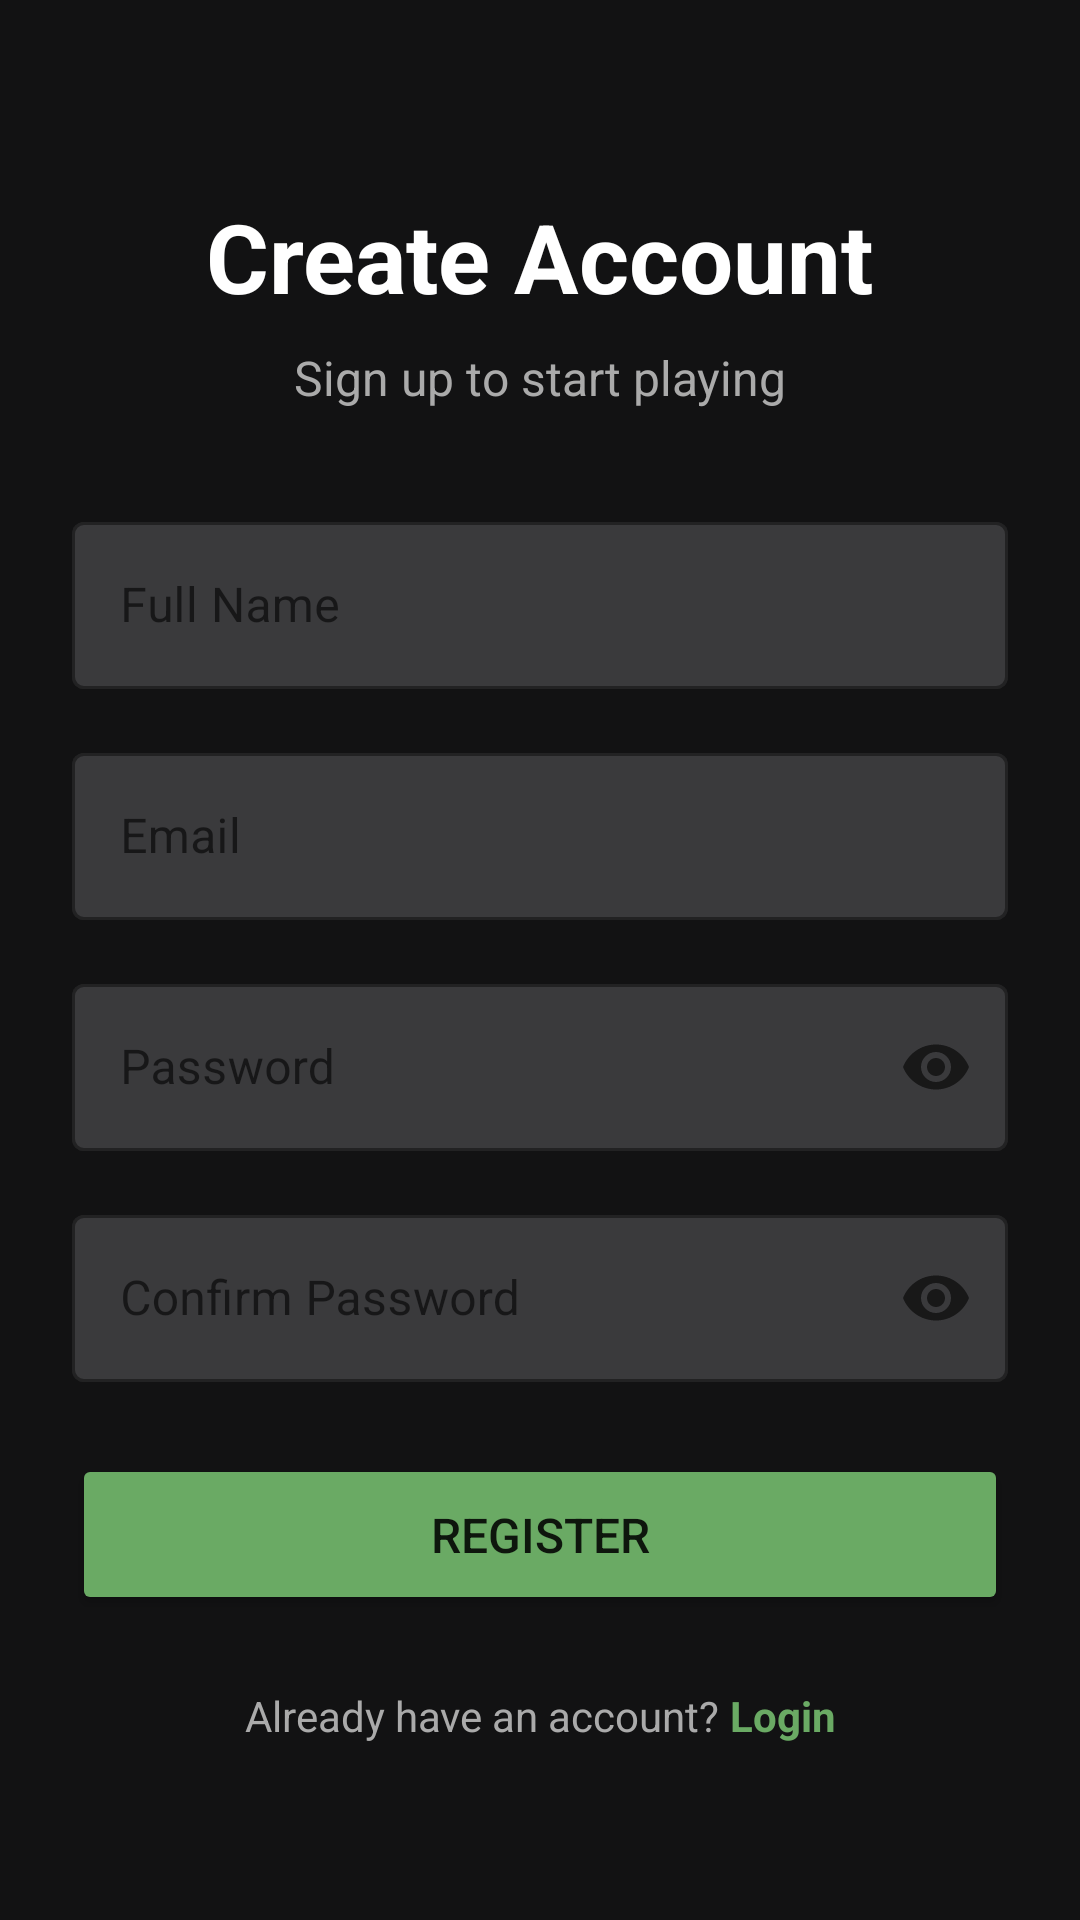

Produce the Android XML layout that renders to this screen, including the resource entries it uses.
<!-- AndroidManifest.xml: activity theme Theme.MaterialComponents.DayNight.NoActionBar -->
<!-- res/layout/activity_register.xml -->
<?xml version="1.0" encoding="utf-8"?>
<ScrollView
    xmlns:android="http://schemas.android.com/apk/res/android"
    xmlns:app="http://schemas.android.com/apk/res-auto"
    android:layout_width="match_parent"
    android:layout_height="match_parent"
    android:fillViewport="true"
    android:fitsSystemWindows="true"
    android:background="@color/background">

    <androidx.constraintlayout.widget.ConstraintLayout
        android:layout_width="match_parent"
        android:layout_height="wrap_content"
        android:padding="24dp">

        <TextView
            android:id="@+id/tv_title"
            android:layout_width="wrap_content"
            android:layout_height="wrap_content"
            android:text="Create Account"
            android:textSize="32sp"
            android:textStyle="bold"
            android:textColor="@color/text_primary"
            app:layout_constraintTop_toTopOf="parent"
            app:layout_constraintStart_toStartOf="parent"
            app:layout_constraintEnd_toEndOf="parent"
            android:layout_marginTop="40dp"/>

        <TextView
            android:id="@+id/tv_subtitle"
            android:layout_width="wrap_content"
            android:layout_height="wrap_content"
            android:text="Sign up to start playing"
            android:textSize="16sp"
            android:textColor="@color/text_secondary"
            app:layout_constraintTop_toBottomOf="@id/tv_title"
            app:layout_constraintStart_toStartOf="parent"
            app:layout_constraintEnd_toEndOf="parent"
            android:layout_marginTop="8dp"/>

        <com.google.android.material.textfield.TextInputLayout
            android:id="@+id/til_name"
            android:layout_width="0dp"
            android:layout_height="wrap_content"
            app:layout_constraintTop_toBottomOf="@id/tv_subtitle"
            app:layout_constraintStart_toStartOf="parent"
            app:layout_constraintEnd_toEndOf="parent"
            android:layout_marginTop="32dp"
            app:boxBackgroundColor="@color/box_empty"
            app:boxStrokeColor="@color/primary"
            style="@style/Widget.MaterialComponents.TextInputLayout.OutlinedBox">

            <com.google.android.material.textfield.TextInputEditText
                android:id="@+id/et_name"
                android:layout_width="match_parent"
                android:layout_height="wrap_content"
                android:hint="Full Name"
                android:inputType="textPersonName"
                android:textColor="@color/text_primary"
                android:textColorHint="@color/text_secondary"/>

        </com.google.android.material.textfield.TextInputLayout>

        <com.google.android.material.textfield.TextInputLayout
            android:id="@+id/til_email"
            android:layout_width="0dp"
            android:layout_height="wrap_content"
            app:layout_constraintTop_toBottomOf="@id/til_name"
            app:layout_constraintStart_toStartOf="parent"
            app:layout_constraintEnd_toEndOf="parent"
            android:layout_marginTop="16dp"
            app:boxBackgroundColor="@color/box_empty"
            app:boxStrokeColor="@color/primary"
            style="@style/Widget.MaterialComponents.TextInputLayout.OutlinedBox">

            <com.google.android.material.textfield.TextInputEditText
                android:id="@+id/et_email"
                android:layout_width="match_parent"
                android:layout_height="wrap_content"
                android:hint="Email"
                android:inputType="textEmailAddress"
                android:textColor="@color/text_primary"
                android:textColorHint="@color/text_secondary"/>

        </com.google.android.material.textfield.TextInputLayout>

        <com.google.android.material.textfield.TextInputLayout
            android:id="@+id/til_password"
            android:layout_width="0dp"
            android:layout_height="wrap_content"
            app:layout_constraintTop_toBottomOf="@id/til_email"
            app:layout_constraintStart_toStartOf="parent"
            app:layout_constraintEnd_toEndOf="parent"
            android:layout_marginTop="16dp"
            app:boxBackgroundColor="@color/box_empty"
            app:boxStrokeColor="@color/primary"
            app:endIconMode="password_toggle"
            style="@style/Widget.MaterialComponents.TextInputLayout.OutlinedBox">

            <com.google.android.material.textfield.TextInputEditText
                android:id="@+id/et_password"
                android:layout_width="match_parent"
                android:layout_height="wrap_content"
                android:hint="Password"
                android:inputType="textPassword"
                android:textColor="@color/text_primary"
                android:textColorHint="@color/text_secondary"/>

        </com.google.android.material.textfield.TextInputLayout>

        <com.google.android.material.textfield.TextInputLayout
            android:id="@+id/til_confirm_password"
            android:layout_width="0dp"
            android:layout_height="wrap_content"
            app:layout_constraintTop_toBottomOf="@id/til_password"
            app:layout_constraintStart_toStartOf="parent"
            app:layout_constraintEnd_toEndOf="parent"
            android:layout_marginTop="16dp"
            app:boxBackgroundColor="@color/box_empty"
            app:boxStrokeColor="@color/primary"
            app:endIconMode="password_toggle"
            style="@style/Widget.MaterialComponents.TextInputLayout.OutlinedBox">

            <com.google.android.material.textfield.TextInputEditText
                android:id="@+id/et_confirm_password"
                android:layout_width="match_parent"
                android:layout_height="wrap_content"
                android:hint="Confirm Password"
                android:inputType="textPassword"
                android:textColor="@color/text_primary"
                android:textColorHint="@color/text_secondary"/>

        </com.google.android.material.textfield.TextInputLayout>

        <Button
            android:id="@+id/btn_register"
            android:layout_width="0dp"
            android:layout_height="wrap_content"
            android:text="Register"
            android:textSize="16sp"
            android:padding="16dp"
            android:backgroundTint="@color/primary"
            app:layout_constraintTop_toBottomOf="@id/til_confirm_password"
            app:layout_constraintStart_toStartOf="parent"
            app:layout_constraintEnd_toEndOf="parent"
            android:layout_marginTop="24dp"/>

        <ProgressBar
            android:id="@+id/progress_bar"
            android:layout_width="wrap_content"
            android:layout_height="wrap_content"
            android:visibility="gone"
            app:layout_constraintTop_toBottomOf="@id/btn_register"
            app:layout_constraintStart_toStartOf="parent"
            app:layout_constraintEnd_toEndOf="parent"
            android:layout_marginTop="16dp"/>

        <LinearLayout
            android:layout_width="wrap_content"
            android:layout_height="wrap_content"
            android:orientation="horizontal"
            app:layout_constraintTop_toBottomOf="@id/progress_bar"
            app:layout_constraintStart_toStartOf="parent"
            app:layout_constraintEnd_toEndOf="parent"
            android:layout_marginTop="24dp">

            <TextView
                android:layout_width="wrap_content"
                android:layout_height="wrap_content"
                android:text="Already have an account? "
                android:textColor="@color/text_secondary"
                android:textSize="14sp"/>

            <TextView
                android:id="@+id/tv_login"
                android:layout_width="wrap_content"
                android:layout_height="wrap_content"
                android:text="Login"
                android:textColor="@color/primary"
                android:textSize="14sp"
                android:textStyle="bold"
                android:clickable="true"
                android:focusable="true"/>

        </LinearLayout>

    </androidx.constraintlayout.widget.ConstraintLayout>

</ScrollView>
<!-- resources referenced by this layout -->
<resources>
  <color name="background">#121213</color>
  <color name="box_empty">#3a3a3c</color>
  <color name="primary">#6aaa64</color>
  <color name="text_primary">#FFFFFF</color>
  <color name="text_secondary">#AAAAAA</color>
</resources>
